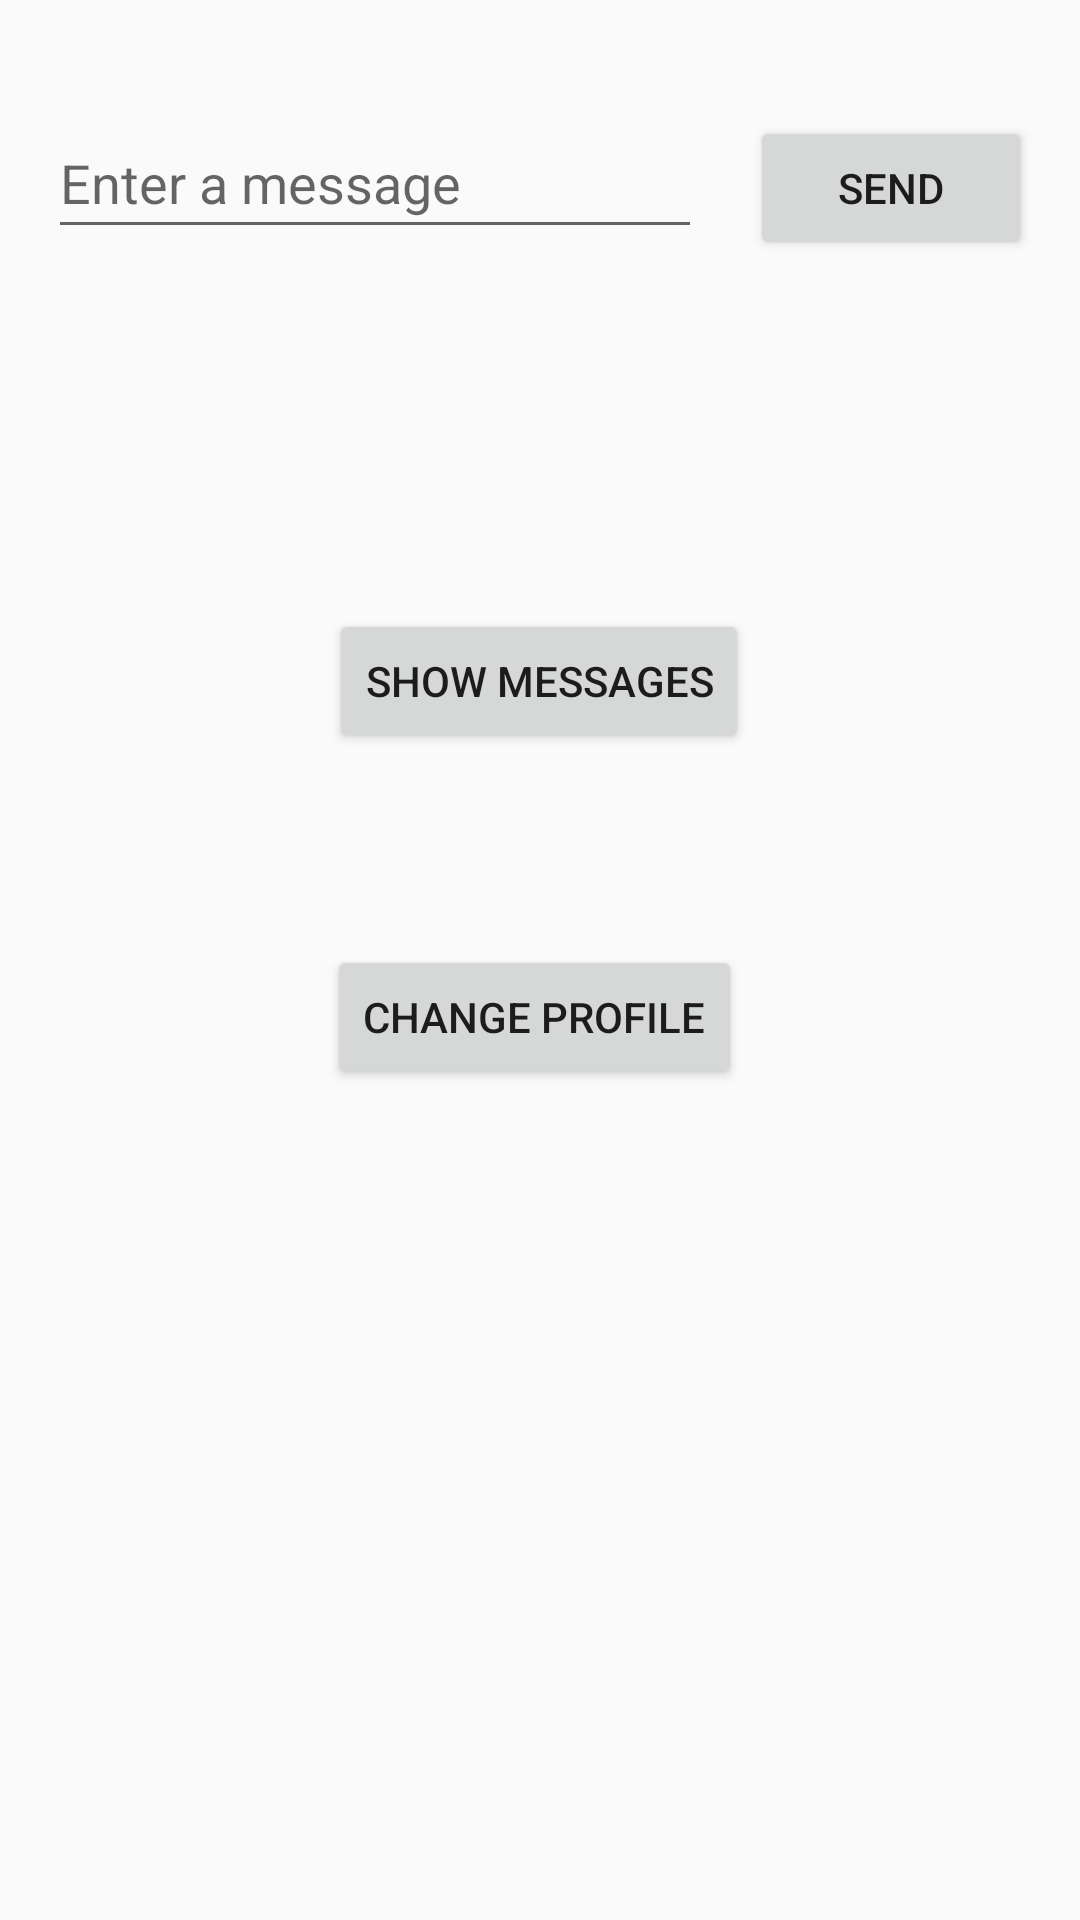

Reconstruct the res/layout file that produces this screen, plus the resources it refers to.
<!-- AndroidManifest.xml: application theme AppTheme -->
<!-- res/layout/activity_main.xml -->
<?xml version="1.0" encoding="utf-8"?>
<android.support.constraint.ConstraintLayout xmlns:android="http://schemas.android.com/apk/res/android"
    xmlns:app="http://schemas.android.com/apk/res-auto"
    xmlns:tools="http://schemas.android.com/tools"
    android:layout_width="match_parent"
    android:layout_height="match_parent"
    tools:context=".activity.MainActivity">

    <Button
        android:id="@+id/button"
        android:layout_width="94dp"
        android:layout_height="wrap_content"
        android:layout_marginEnd="16dp"
        android:layout_marginRight="16dp"
        android:onClick="displayTextOnClick"
        android:text="@string/button_send"
        app:layout_constraintBaseline_toBaselineOf="@+id/editText"
        app:layout_constraintEnd_toEndOf="parent"
        app:layout_constraintHorizontal_bias="0.5"
        app:layout_constraintStart_toEndOf="@+id/editText" />

    <EditText
        android:id="@+id/editText"
        android:layout_width="0dp"
        android:layout_height="47dp"
        android:layout_marginStart="16dp"
        android:layout_marginLeft="16dp"
        android:layout_marginTop="36dp"
        android:layout_marginEnd="16dp"
        android:layout_marginRight="16dp"
        android:ems="10"
        android:hint="@string/edit_message"
        android:inputType="textPersonName"
        app:layout_constraintEnd_toStartOf="@+id/button"
        app:layout_constraintStart_toStartOf="parent"
        app:layout_constraintTop_toTopOf="parent" />

    <ListView
        android:id="@+id/SmsList"
        android:layout_width="0dp"
        android:layout_height="844dp"
        android:layout_marginStart="16dp"
        android:layout_marginLeft="16dp"
        android:layout_marginTop="15dp"
        android:layout_marginEnd="16dp"
        android:layout_marginRight="16dp"
        android:layout_marginBottom="16dp"
        app:layout_constraintBottom_toBottomOf="parent"
        app:layout_constraintEnd_toEndOf="parent"
        app:layout_constraintHorizontal_bias="0.0"
        app:layout_constraintStart_toStartOf="parent"
        app:layout_constraintTop_toBottomOf="@+id/button"
        app:layout_constraintVertical_bias="1.0" />

    <Button
        android:id="@+id/button2"
        android:layout_width="wrap_content"
        android:layout_height="0dp"
        android:layout_marginStart="8dp"
        android:layout_marginLeft="8dp"
        android:layout_marginTop="120dp"
        android:layout_marginEnd="8dp"
        android:layout_marginRight="8dp"
        android:onClick="showMessages"
        android:text="Show Messages"
        app:layout_constraintEnd_toEndOf="parent"
        app:layout_constraintHorizontal_bias="0.498"
        app:layout_constraintStart_toStartOf="parent"
        app:layout_constraintTop_toBottomOf="@+id/editText" />

    <Button
        android:id="@+id/button3"
        android:layout_width="wrap_content"
        android:layout_height="wrap_content"
        android:layout_marginTop="64dp"
        android:onClick="showProfiles"
        android:text="Change Profile"
        app:layout_constraintEnd_toEndOf="parent"
        app:layout_constraintHorizontal_bias="0.491"
        app:layout_constraintStart_toStartOf="parent"
        app:layout_constraintTop_toBottomOf="@+id/button2" />


</android.support.constraint.ConstraintLayout>
<!-- resources referenced by this layout -->
<resources>
  <string name="button_send">send</string>
  <string name="edit_message">Enter a message</string>
  <style name="AppTheme" parent="Theme.AppCompat.Light.DarkActionBar">
      
      <item name="colorPrimary">@color/colorPrimary</item>
      <item name="colorPrimaryDark">@color/colorPrimaryDark</item>
      <item name="colorAccent">@color/colorAccent</item>
    </style>
  <color name="colorPrimary">#2DD638</color>
  <color name="colorPrimaryDark">#0E0F0F</color>
  <color name="colorAccent">#EBE0E4</color>
</resources>
